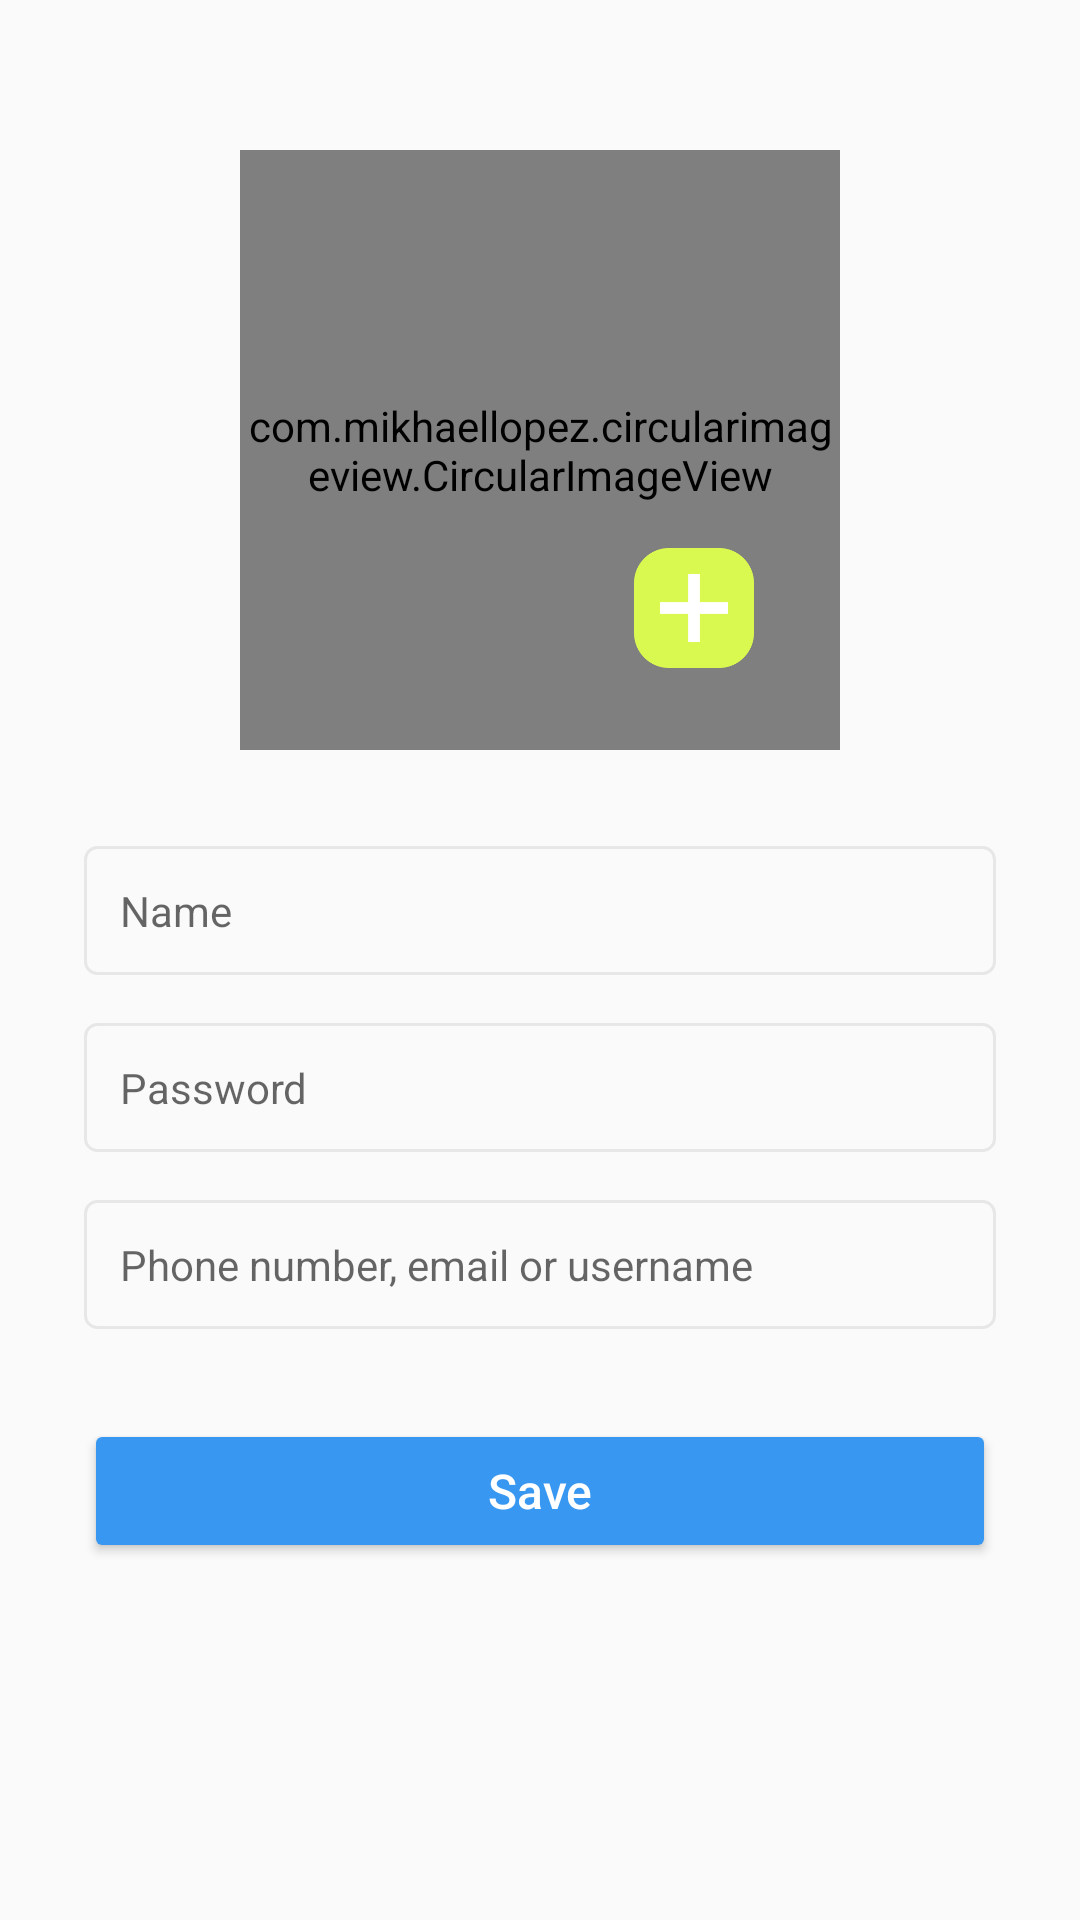

Write the Android layout XML for this screen, with the resource values it uses.
<!-- AndroidManifest.xml: application theme Theme.Instagramclone -->
<!-- res/layout/activity_edit.xml -->
<?xml version="1.0" encoding="utf-8"?>
<androidx.constraintlayout.widget.ConstraintLayout xmlns:android="http://schemas.android.com/apk/res/android"
    xmlns:app="http://schemas.android.com/apk/res-auto"
    xmlns:tools="http://schemas.android.com/tools"
    android:layout_width="match_parent"
    android:layout_height="match_parent"
    tools:context=".activity.SignUpActivity">


    <EditText
        android:id="@+id/email"
        android:layout_width="match_parent"
        android:layout_height="wrap_content"
        android:layout_marginStart="28dp"
        android:layout_marginTop="16dp"
        android:layout_marginEnd="28dp"
        android:background="@drawable/edit_txt"
        android:hint="Phone number, email or username"
        android:padding="12dp"
        android:singleLine="true"
        android:textSize="14sp"
        app:layout_constraintEnd_toEndOf="parent"
        app:layout_constraintStart_toStartOf="@+id/password"
        app:layout_constraintTop_toBottomOf="@+id/password" />

    <EditText
        android:id="@+id/password"
        android:layout_width="match_parent"
        android:layout_height="wrap_content"
        android:layout_marginStart="28dp"
        android:layout_marginTop="16dp"
        android:layout_marginEnd="28dp"
        android:background="@drawable/edit_txt"
        android:hint="Password"
        android:padding="12dp"
        android:singleLine="true"
        android:textSize="14sp"
        app:layout_constraintEnd_toEndOf="@+id/userName"
        app:layout_constraintStart_toStartOf="@+id/userName"
        app:layout_constraintTop_toBottomOf="@+id/userName" />

    <EditText
        android:id="@+id/userName"
        android:layout_width="match_parent"
        android:layout_height="wrap_content"
        android:layout_marginStart="28dp"
        android:layout_marginTop="32dp"
        android:layout_marginEnd="28dp"
        android:background="@drawable/edit_txt"
        android:hint="Name"
        android:padding="12dp"
        android:singleLine="true"
        android:textSize="14sp"
        app:layout_constraintEnd_toEndOf="@+id/profile_img"
        app:layout_constraintStart_toStartOf="@+id/profile_img"
        app:layout_constraintTop_toBottomOf="@+id/profile_img" />

    <Button
        android:id="@+id/signup"
        android:layout_width="match_parent"
        android:layout_height="wrap_content"
        android:layout_marginStart="28dp"
        android:layout_marginTop="30dp"
        android:layout_marginEnd="28dp"
        android:backgroundTint="#3897f0"
        android:padding="12dp"
        android:text="Save"
        android:textAllCaps="false"
        android:textColor="@color/white"
        android:textSize="16sp"
        app:cornerRadius="4dp"
        app:layout_constraintEnd_toEndOf="@+id/email"
        app:layout_constraintStart_toStartOf="@+id/email"
        app:layout_constraintTop_toBottomOf="@+id/email" />

    <com.mikhaellopez.circularimageview.CircularImageView
        android:id="@+id/profile_img"
        android:layout_width="200dp"
        android:layout_height="200dp"
        android:src="@drawable/user"
        app:civ_shadow="true"
        app:civ_shadow_radius="10dp"
        android:layout_marginTop="50dp"
        app:layout_constraintEnd_toEndOf="parent"
        app:layout_constraintStart_toStartOf="parent"
        app:layout_constraintTop_toTopOf="parent"
        app:civ_shadow_color="#3f51b5"/>


    <ImageView
        android:id="@+id/plus_icon"
        android:layout_width="40dp"
        android:layout_height="40dp"
        app:layout_constraintBottom_toBottomOf="@+id/profile_img"
        app:layout_constraintEnd_toEndOf="@+id/profile_img"
        app:layout_constraintHorizontal_bias="0.82"
        app:layout_constraintStart_toStartOf="@+id/profile_img"
        app:layout_constraintTop_toTopOf="@+id/profile_img"
        app:layout_constraintVertical_bias="0.83"
        app:srcCompat="@drawable/plus" />

</androidx.constraintlayout.widget.ConstraintLayout>
<!-- resources referenced by this layout -->
<resources>
  <color name="white">#FFFFFFFF</color>
  <!-- drawable edit_txt (drawable) -->
  <?xml version="1.0" encoding="utf-8"?>
  <shape
      xmlns:android="http://schemas.android.com/apk/res/android"  android:shape="rectangle">
  
      <solid android:color="#fafafa"/>
      <stroke android:color="#e7e7e7"
          android:width="1dp"/>
      <corners android:radius="4dp"/>
  
  </shape>
  <!-- drawable plus: png bitmap (drawable, 4354 bytes) -->
  <style name="Theme.Instagramclone" parent="Base.Theme.Instagramclone" />
  <style name="Base.Theme.Instagramclone" parent="Theme.AppCompat.DayNight.NoActionBar">
          <item name="android:statusBarColor">@color/black</item>
      </style>
  <color name="black">#FF000000</color>
</resources>
